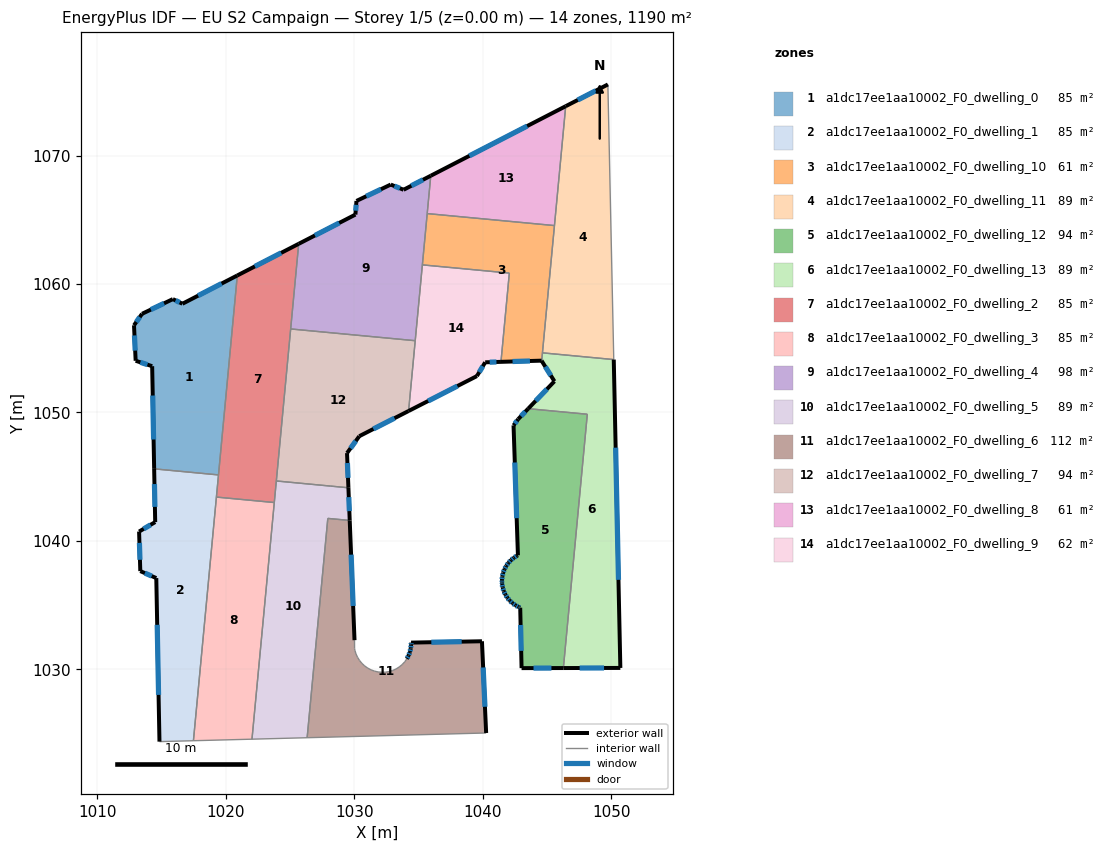
=== STOREY PLAN SPEC (per zone: floor XY polygon, exterior-wall plan segments, windows/doors) ===
zone 1: a1dc17ee1aa10002_F0_dwelling_0  (85.0 m²)
  floor: (1020.89, 1060.67) (1019.43, 1045.14) (1014.42, 1045.61) (1014.27, 1053.60) (1012.98, 1054.03) (1012.85, 1056.79) (1013.48, 1057.68) (1015.88, 1058.83) (1016.62, 1058.46)
  exterior wall: (1012.85, 1056.79) – (1012.98, 1054.03)  [2.8 m]
    window: (1012.89, 1056.00) – (1012.94, 1054.81)  [1.5 m²]
  exterior wall: (1013.48, 1057.68) – (1012.85, 1056.79)  [1.1 m]
    window: (1013.30, 1057.43) – (1013.03, 1057.04)  [0.6 m²]
  exterior wall: (1015.88, 1058.83) – (1013.48, 1057.68)  [2.7 m]
    window: (1015.19, 1058.50) – (1014.16, 1058.01)  [1.5 m²]
  exterior wall: (1016.62, 1058.46) – (1015.88, 1058.83)  [0.8 m]
    window: (1016.41, 1058.57) – (1016.09, 1058.72)  [0.5 m²]
  exterior wall: (1020.89, 1060.67) – (1016.62, 1058.46)  [4.8 m]
    window: (1019.67, 1060.04) – (1017.84, 1059.09)  [2.6 m²]
  exterior wall: (1014.27, 1053.60) – (1014.42, 1045.61)  [8.0 m]
    window: (1014.31, 1051.32) – (1014.38, 1047.89)  [4.4 m²]
  exterior wall: (1012.98, 1054.03) – (1014.27, 1053.60)  [1.4 m]
    window: (1013.35, 1053.90) – (1013.90, 1053.72)  [0.7 m²]
  interior walls: 2
zone 2: a1dc17ee1aa10002_F0_dwelling_1  (85.0 m²)
  floor: (1019.43, 1045.14) (1017.48, 1024.44) (1014.84, 1024.37) (1014.59, 1037.11) (1013.34, 1037.65) (1013.25, 1040.73) (1014.50, 1041.46) (1014.42, 1045.61)
  exterior wall: (1014.50, 1041.46) – (1013.25, 1040.73)  [1.5 m]
    window: (1014.14, 1041.25) – (1013.61, 1040.94)  [0.8 m²]
  exterior wall: (1014.42, 1045.61) – (1014.50, 1041.46)  [4.1 m]
    window: (1014.44, 1044.43) – (1014.48, 1042.65)  [2.3 m²]
  exterior wall: (1014.59, 1037.11) – (1014.84, 1024.37)  [12.7 m]
    window: (1014.66, 1033.47) – (1014.76, 1028.01)  [7.0 m²]
  exterior wall: (1013.34, 1037.65) – (1014.59, 1037.11)  [1.4 m]
    window: (1013.70, 1037.49) – (1014.23, 1037.26)  [0.7 m²]
  exterior wall: (1013.25, 1040.73) – (1013.34, 1037.65)  [3.1 m]
    window: (1013.27, 1039.85) – (1013.32, 1038.53)  [1.7 m²]
  interior walls: 4
zone 3: a1dc17ee1aa10002_F0_dwelling_10  (61.2 m²)
  floor: (1045.59, 1064.55) (1044.59, 1054.01) (1044.58, 1054.03) (1041.42, 1053.94) (1042.07, 1060.85) (1035.30, 1061.49) (1035.68, 1065.48)
  exterior wall: (1044.58, 1054.03) – (1044.59, 1054.01)  [0.0 m]
  exterior wall: (1041.42, 1053.94) – (1044.58, 1054.03)  [3.2 m]
    window: (1042.32, 1053.97) – (1043.68, 1054.01)  [1.7 m²]
  interior walls: 6
zone 4: a1dc17ee1aa10002_F0_dwelling_11  (89.3 m²)
  floor: (1049.74, 1075.54) (1050.20, 1054.12) (1044.65, 1054.64) (1046.46, 1073.84)
  exterior wall: (1049.74, 1075.54) – (1046.46, 1073.84)  [3.7 m]
    window: (1048.81, 1075.05) – (1047.40, 1074.33)  [2.0 m²]
  interior walls: 4
zone 5: a1dc17ee1aa10002_F0_dwelling_12  (93.6 m²)
  floor: (1048.14, 1049.86) (1046.28, 1030.10) (1043.03, 1030.10) (1042.92, 1034.80) (1042.81, 1034.85) (1042.79, 1034.86) (1042.55, 1034.98) (1042.32, 1035.15) (1042.10, 1035.35) (1041.92, 1035.58) (1041.76, 1035.82) (1041.64, 1036.09) (1041.56, 1036.37) (1041.51, 1036.66) (1041.50, 1036.78) (1041.50, 1036.95) (1041.53, 1037.24) (1041.59, 1037.52) (1041.69, 1037.79) (1041.83, 1038.05) (1042.00, 1038.29) (1042.20, 1038.50) (1042.42, 1038.69) (1042.67, 1038.84) (1042.74, 1038.88) (1042.40, 1049.00) (1042.76, 1049.48) (1043.54, 1050.30)
  exterior wall: (1041.51, 1036.66) – (1041.56, 1036.37)  [0.3 m]
    window: (1041.52, 1036.57) – (1041.54, 1036.45)  [0.2 m²]
  exterior wall: (1041.50, 1036.78) – (1041.51, 1036.66)  [0.1 m]
    window: (1041.50, 1036.75) – (1041.51, 1036.69)  [0.1 m²]
  exterior wall: (1041.50, 1036.95) – (1041.50, 1036.78)  [0.2 m]
    window: (1041.50, 1036.90) – (1041.50, 1036.83)  [0.1 m²]
  exterior wall: (1041.53, 1037.24) – (1041.50, 1036.95)  [0.3 m]
    window: (1041.52, 1037.15) – (1041.51, 1037.03)  [0.2 m²]
  exterior wall: (1041.59, 1037.52) – (1041.53, 1037.24)  [0.3 m]
    window: (1041.57, 1037.44) – (1041.54, 1037.32)  [0.2 m²]
  exterior wall: (1041.69, 1037.79) – (1041.59, 1037.52)  [0.3 m]
    window: (1041.66, 1037.72) – (1041.62, 1037.60)  [0.2 m²]
  exterior wall: (1041.83, 1038.05) – (1041.69, 1037.79)  [0.3 m]
    window: (1041.79, 1037.98) – (1041.73, 1037.87)  [0.2 m²]
  exterior wall: (1042.00, 1038.29) – (1041.83, 1038.05)  [0.3 m]
    window: (1041.95, 1038.22) – (1041.88, 1038.12)  [0.2 m²]
  exterior wall: (1042.20, 1038.50) – (1042.00, 1038.29)  [0.3 m]
    window: (1042.14, 1038.44) – (1042.06, 1038.35)  [0.2 m²]
  exterior wall: (1042.42, 1038.69) – (1042.20, 1038.50)  [0.3 m]
    window: (1042.36, 1038.64) – (1042.26, 1038.56)  [0.2 m²]
  exterior wall: (1042.67, 1038.84) – (1042.42, 1038.69)  [0.3 m]
    window: (1042.60, 1038.80) – (1042.49, 1038.73)  [0.2 m²]
  exterior wall: (1042.74, 1038.88) – (1042.67, 1038.84)  [0.1 m]
  exterior wall: (1042.40, 1049.00) – (1042.74, 1038.88)  [10.1 m]
    window: (1042.50, 1046.11) – (1042.64, 1041.77)  [5.6 m²]
  exterior wall: (1042.76, 1049.48) – (1042.40, 1049.00)  [0.6 m]
    window: (1042.66, 1049.34) – (1042.50, 1049.13)  [0.3 m²]
  exterior wall: (1043.54, 1050.30) – (1042.76, 1049.48)  [1.1 m]
    window: (1043.32, 1050.06) – (1042.98, 1049.71)  [0.6 m²]
  exterior wall: (1043.03, 1030.10) – (1046.28, 1030.10)  [3.3 m]
    window: (1043.96, 1030.10) – (1045.35, 1030.10)  [1.8 m²]
  exterior wall: (1042.92, 1034.80) – (1043.03, 1030.10)  [4.7 m]
    window: (1042.95, 1033.46) – (1043.00, 1031.44)  [2.6 m²]
  exterior wall: (1042.81, 1034.85) – (1042.92, 1034.80)  [0.1 m]
    window: (1042.84, 1034.83) – (1042.89, 1034.81)  [0.1 m²]
  exterior wall: (1042.79, 1034.86) – (1042.81, 1034.85)  [0.0 m]
  exterior wall: (1042.55, 1034.98) – (1042.79, 1034.86)  [0.3 m]
    window: (1042.62, 1034.95) – (1042.72, 1034.89)  [0.1 m²]
  exterior wall: (1042.32, 1035.15) – (1042.55, 1034.98)  [0.3 m]
    window: (1042.38, 1035.10) – (1042.49, 1035.03)  [0.2 m²]
  exterior wall: (1042.10, 1035.35) – (1042.32, 1035.15)  [0.3 m]
    window: (1042.16, 1035.29) – (1042.26, 1035.21)  [0.2 m²]
  exterior wall: (1041.92, 1035.58) – (1042.10, 1035.35)  [0.3 m]
    window: (1041.97, 1035.51) – (1042.05, 1035.42)  [0.2 m²]
  exterior wall: (1041.76, 1035.82) – (1041.92, 1035.58)  [0.3 m]
    window: (1041.81, 1035.75) – (1041.87, 1035.65)  [0.2 m²]
  exterior wall: (1041.64, 1036.09) – (1041.76, 1035.82)  [0.3 m]
    window: (1041.68, 1036.01) – (1041.73, 1035.90)  [0.2 m²]
  exterior wall: (1041.56, 1036.37) – (1041.64, 1036.09)  [0.3 m]
    window: (1041.58, 1036.29) – (1041.62, 1036.17)  [0.2 m²]
  interior walls: 2
zone 6: a1dc17ee1aa10002_F0_dwelling_13  (89.3 m²)
  floor: (1050.20, 1054.12) (1050.72, 1030.11) (1046.28, 1030.10) (1048.14, 1049.86) (1043.54, 1050.30) (1045.58, 1052.43) (1044.59, 1054.01) (1044.65, 1054.64)
  exterior wall: (1045.58, 1052.43) – (1043.54, 1050.30)  [3.0 m]
    window: (1045.00, 1051.82) – (1044.13, 1050.90)  [1.6 m²]
  exterior wall: (1044.59, 1054.01) – (1045.58, 1052.43)  [1.9 m]
    window: (1044.88, 1053.56) – (1045.30, 1052.88)  [1.0 m²]
  exterior wall: (1050.72, 1030.11) – (1050.20, 1054.12)  [24.0 m]
    window: (1050.57, 1036.97) – (1050.35, 1047.26)  [13.2 m²]
  exterior wall: (1046.28, 1030.10) – (1050.72, 1030.11)  [4.4 m]
    window: (1047.55, 1030.10) – (1049.45, 1030.11)  [2.4 m²]
  interior walls: 4
zone 7: a1dc17ee1aa10002_F0_dwelling_2  (85.0 m²)
  floor: (1025.67, 1063.13) (1023.77, 1042.99) (1019.27, 1043.41) (1020.89, 1060.67)
  exterior wall: (1025.67, 1063.13) – (1020.89, 1060.67)  [5.4 m]
    window: (1024.31, 1062.43) – (1022.26, 1061.37)  [3.0 m²]
  interior walls: 6
zone 8: a1dc17ee1aa10002_F0_dwelling_3  (85.0 m²)
  floor: (1023.77, 1042.99) (1022.04, 1024.56) (1017.48, 1024.44) (1019.27, 1043.41)
  interior walls: 4
zone 9: a1dc17ee1aa10002_F0_dwelling_4  (98.3 m²)
  floor: (1035.96, 1068.43) (1034.75, 1055.59) (1025.05, 1056.50) (1025.67, 1063.13) (1030.09, 1065.41) (1030.17, 1066.47) (1032.84, 1067.74) (1033.84, 1067.34)
  exterior wall: (1030.17, 1066.47) – (1030.09, 1065.41)  [1.1 m]
    window: (1030.15, 1066.16) – (1030.11, 1065.71)  [0.6 m²]
  exterior wall: (1032.84, 1067.74) – (1030.17, 1066.47)  [3.0 m]
    window: (1032.08, 1067.38) – (1030.93, 1066.83)  [1.6 m²]
  exterior wall: (1033.84, 1067.34) – (1032.84, 1067.74)  [1.1 m]
    window: (1033.55, 1067.45) – (1033.13, 1067.63)  [0.6 m²]
  exterior wall: (1035.96, 1068.43) – (1033.84, 1067.34)  [2.4 m]
    window: (1035.35, 1068.12) – (1034.44, 1067.65)  [1.3 m²]
  exterior wall: (1030.09, 1065.41) – (1025.67, 1063.13)  [5.0 m]
    window: (1028.83, 1064.75) – (1026.94, 1063.78)  [2.7 m²]
  interior walls: 5
zone 10: a1dc17ee1aa10002_F0_dwelling_5  (88.9 m²)
  floor: (1029.54, 1044.14) (1029.65, 1041.59) (1027.94, 1041.75) (1026.33, 1024.68) (1022.04, 1024.56) (1023.93, 1044.67)
  exterior wall: (1029.65, 1041.59) – (1029.54, 1044.14)  [2.5 m]
    window: (1029.62, 1042.32) – (1029.57, 1043.41)  [1.4 m²]
  interior walls: 7
zone 11: a1dc17ee1aa10002_F0_dwelling_6  (111.7 m²)
  floor: (1039.94, 1032.19) (1040.27, 1025.05) (1026.33, 1024.68) (1027.94, 1041.75) (1029.65, 1041.59) (1030.02, 1032.27) (1030.03, 1031.61) (1030.05, 1031.48) (1030.14, 1031.20) (1030.26, 1030.94) (1030.41, 1030.69) (1030.59, 1030.47) (1030.81, 1030.27) (1031.04, 1030.10) (1031.30, 1029.96) (1031.57, 1029.86) (1031.85, 1029.80) (1032.14, 1029.77) (1032.43, 1029.78) (1032.45, 1029.78) (1032.72, 1029.83) (1032.99, 1029.91) (1033.26, 1030.03) (1033.50, 1030.19) (1033.73, 1030.37) (1033.93, 1030.58) (1034.09, 1030.82) (1034.23, 1031.08) (1034.33, 1031.35) (1034.40, 1031.63) (1034.42, 1031.92) (1034.42, 1032.08)
  exterior wall: (1034.23, 1031.08) – (1034.09, 1030.82)  [0.3 m]
    window: (1034.19, 1031.00) – (1034.13, 1030.89)  [0.2 m²]
  exterior wall: (1034.33, 1031.35) – (1034.23, 1031.08)  [0.3 m]
    window: (1034.30, 1031.27) – (1034.26, 1031.15)  [0.2 m²]
  exterior wall: (1034.40, 1031.63) – (1034.33, 1031.35)  [0.3 m]
    window: (1034.38, 1031.55) – (1034.35, 1031.43)  [0.2 m²]
  exterior wall: (1034.42, 1031.92) – (1034.40, 1031.63)  [0.3 m]
    window: (1034.42, 1031.84) – (1034.40, 1031.71)  [0.2 m²]
  exterior wall: (1034.42, 1032.08) – (1034.42, 1031.92)  [0.2 m]
    window: (1034.42, 1032.04) – (1034.42, 1031.96)  [0.1 m²]
  exterior wall: (1039.94, 1032.19) – (1034.42, 1032.08)  [5.5 m]
    window: (1038.36, 1032.16) – (1036.00, 1032.11)  [3.0 m²]
  exterior wall: (1040.27, 1025.05) – (1039.94, 1032.19)  [7.1 m]
    window: (1040.17, 1027.09) – (1040.03, 1030.15)  [3.9 m²]
  exterior wall: (1030.02, 1032.27) – (1029.65, 1041.59)  [9.3 m]
    window: (1029.91, 1034.93) – (1029.75, 1038.93)  [5.1 m²]
  interior walls: 24
zone 12: a1dc17ee1aa10002_F0_dwelling_7  (94.4 m²)
  floor: (1034.75, 1055.59) (1034.23, 1050.12) (1030.39, 1048.15) (1029.44, 1046.84) (1029.54, 1044.14) (1023.93, 1044.67) (1025.05, 1056.50)
  exterior wall: (1030.39, 1048.15) – (1034.23, 1050.12)  [4.3 m]
    window: (1031.49, 1048.71) – (1033.13, 1049.55)  [2.4 m²]
  exterior wall: (1029.44, 1046.84) – (1030.39, 1048.15)  [1.6 m]
    window: (1029.71, 1047.21) – (1030.12, 1047.78)  [0.9 m²]
  exterior wall: (1029.54, 1044.14) – (1029.44, 1046.84)  [2.7 m]
    window: (1029.51, 1044.91) – (1029.47, 1046.07)  [1.5 m²]
  interior walls: 5
zone 13: a1dc17ee1aa10002_F0_dwelling_8  (61.2 m²)
  floor: (1046.46, 1073.84) (1045.59, 1064.55) (1035.68, 1065.48) (1035.96, 1068.43)
  exterior wall: (1046.46, 1073.84) – (1035.96, 1068.43)  [11.8 m]
    window: (1043.46, 1072.30) – (1038.96, 1069.98)  [6.5 m²]
  interior walls: 3
zone 14: a1dc17ee1aa10002_F0_dwelling_9  (62.2 m²)
  floor: (1042.07, 1060.85) (1041.42, 1053.94) (1040.19, 1053.91) (1039.55, 1052.83) (1034.23, 1050.12) (1035.30, 1061.49)
  exterior wall: (1039.55, 1052.83) – (1040.19, 1053.91)  [1.3 m]
    window: (1039.73, 1053.14) – (1040.01, 1053.60)  [0.7 m²]
  exterior wall: (1034.23, 1050.12) – (1039.55, 1052.83)  [6.0 m]
    window: (1035.75, 1050.89) – (1038.03, 1052.06)  [3.3 m²]
  exterior wall: (1040.19, 1053.91) – (1041.42, 1053.94)  [1.2 m]
    window: (1040.54, 1053.92) – (1041.07, 1053.93)  [0.7 m²]
  interior walls: 4

=== DERIVED (storey summary) ===
Building: EU S2 Campaign
Storey: 1 of 5  (floor level z = 0.00 m)
Storey gross floor area: 1190.2 m²
Zones on this storey: 14
  - a1dc17ee1aa10002_F0_dwelling_0: floor 85.0 m²; exterior wall 21.5 m (64.5 m²); 7 window(s) 11.8 m²; WWR 18.4%
  - a1dc17ee1aa10002_F0_dwelling_1: floor 85.0 m²; exterior wall 22.8 m (68.3 m²); 5 window(s) 12.5 m²; WWR 18.4%
  - a1dc17ee1aa10002_F0_dwelling_10: floor 61.2 m²; exterior wall 3.2 m (9.6 m²); 1 window(s) 1.7 m²; WWR 18.2%
  - a1dc17ee1aa10002_F0_dwelling_11: floor 89.3 m²; exterior wall 3.7 m (11.1 m²); 1 window(s) 2.0 m²; WWR 18.4%
  - a1dc17ee1aa10002_F0_dwelling_12: floor 93.6 m²; exterior wall 25.0 m (74.9 m²); 24 window(s) 13.7 m²; WWR 18.3%
  - a1dc17ee1aa10002_F0_dwelling_13: floor 89.3 m²; exterior wall 33.3 m (99.8 m²); 4 window(s) 18.3 m²; WWR 18.4%
  - a1dc17ee1aa10002_F0_dwelling_2: floor 85.0 m²; exterior wall 5.4 m (16.1 m²); 1 window(s) 3.0 m²; WWR 18.4%
  - a1dc17ee1aa10002_F0_dwelling_3: floor 85.0 m²
  - a1dc17ee1aa10002_F0_dwelling_4: floor 98.3 m²; exterior wall 12.5 m (37.4 m²); 5 window(s) 6.9 m²; WWR 18.4%
  - a1dc17ee1aa10002_F0_dwelling_5: floor 88.9 m²; exterior wall 2.5 m (7.6 m²); 1 window(s) 1.4 m²; WWR 18.4%
  - a1dc17ee1aa10002_F0_dwelling_6: floor 111.7 m²; exterior wall 23.3 m (70.0 m²); 8 window(s) 12.8 m²; WWR 18.4%
  - a1dc17ee1aa10002_F0_dwelling_7: floor 94.4 m²; exterior wall 8.6 m (25.9 m²); 3 window(s) 4.8 m²; WWR 18.4%
  - a1dc17ee1aa10002_F0_dwelling_8: floor 61.2 m²; exterior wall 11.8 m (35.5 m²); 1 window(s) 6.5 m²; WWR 18.4%
  - a1dc17ee1aa10002_F0_dwelling_9: floor 62.2 m²; exterior wall 8.5 m (25.4 m²); 3 window(s) 4.7 m²; WWR 18.4%
Zone adjacency (shared interzone walls):
  - a1dc17ee1aa10002_F0_dwelling_0 ↔ a1dc17ee1aa10002_F0_dwelling_1
  - a1dc17ee1aa10002_F0_dwelling_0 ↔ a1dc17ee1aa10002_F0_dwelling_2
  - a1dc17ee1aa10002_F0_dwelling_1 ↔ a1dc17ee1aa10002_F0_dwelling_2
  - a1dc17ee1aa10002_F0_dwelling_1 ↔ a1dc17ee1aa10002_F0_dwelling_3
  - a1dc17ee1aa10002_F0_dwelling_10 ↔ a1dc17ee1aa10002_F0_dwelling_11
  - a1dc17ee1aa10002_F0_dwelling_10 ↔ a1dc17ee1aa10002_F0_dwelling_13
  - a1dc17ee1aa10002_F0_dwelling_10 ↔ a1dc17ee1aa10002_F0_dwelling_4
  - a1dc17ee1aa10002_F0_dwelling_10 ↔ a1dc17ee1aa10002_F0_dwelling_8
  - a1dc17ee1aa10002_F0_dwelling_10 ↔ a1dc17ee1aa10002_F0_dwelling_9
  - a1dc17ee1aa10002_F0_dwelling_11 ↔ a1dc17ee1aa10002_F0_dwelling_13
  - a1dc17ee1aa10002_F0_dwelling_11 ↔ a1dc17ee1aa10002_F0_dwelling_8
  - a1dc17ee1aa10002_F0_dwelling_12 ↔ a1dc17ee1aa10002_F0_dwelling_13
  - a1dc17ee1aa10002_F0_dwelling_2 ↔ a1dc17ee1aa10002_F0_dwelling_3
  - a1dc17ee1aa10002_F0_dwelling_2 ↔ a1dc17ee1aa10002_F0_dwelling_4
  - a1dc17ee1aa10002_F0_dwelling_2 ↔ a1dc17ee1aa10002_F0_dwelling_5
  - a1dc17ee1aa10002_F0_dwelling_2 ↔ a1dc17ee1aa10002_F0_dwelling_7
  - a1dc17ee1aa10002_F0_dwelling_3 ↔ a1dc17ee1aa10002_F0_dwelling_5
  - a1dc17ee1aa10002_F0_dwelling_4 ↔ a1dc17ee1aa10002_F0_dwelling_7
  - a1dc17ee1aa10002_F0_dwelling_4 ↔ a1dc17ee1aa10002_F0_dwelling_8
  - a1dc17ee1aa10002_F0_dwelling_4 ↔ a1dc17ee1aa10002_F0_dwelling_9
  - a1dc17ee1aa10002_F0_dwelling_5 ↔ a1dc17ee1aa10002_F0_dwelling_6
  - a1dc17ee1aa10002_F0_dwelling_5 ↔ a1dc17ee1aa10002_F0_dwelling_7
  - a1dc17ee1aa10002_F0_dwelling_7 ↔ a1dc17ee1aa10002_F0_dwelling_9